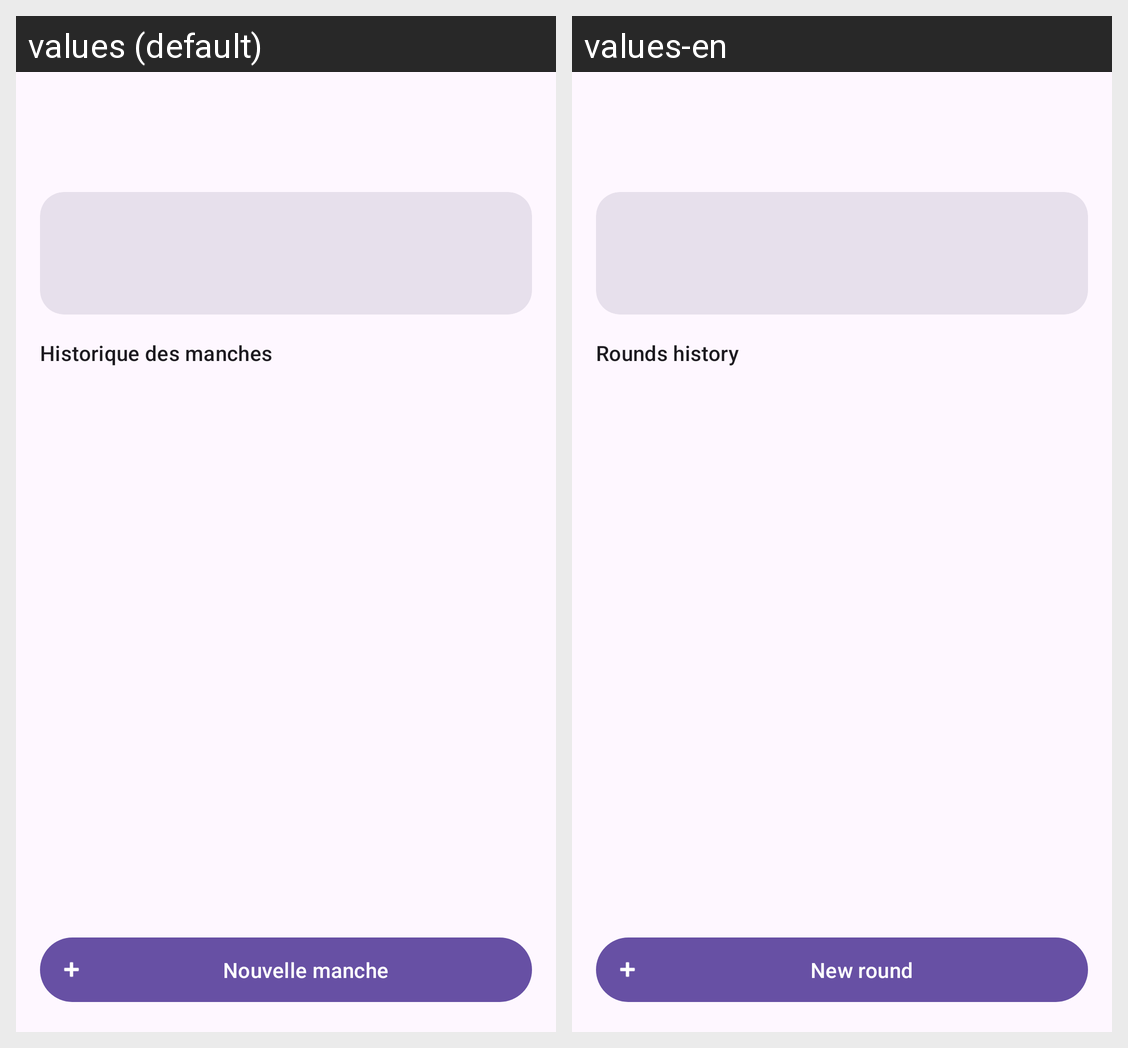

For this localized Android screen grid, give each drawn string resource with its value in every locale shown.
Android screen res/layout/activity_game_detail.xml rendered under 2 locales, left to right: values (default), values-en. Device: Nexus 5 (rendered at 1080×1920; each locale shown at half size, 540×960, under a caption strip naming it); theme Theme.ScoreTarot.
Strings drawn on this screen, with the default value and each locale's value (text and hints the layout hard-codes, and strings that could not be matched under every locale, appear in the picture but are not listed):

game_detail_history
  values: Historique des manches
  values-en: Rounds history

game_detail_new_round
  values: Nouvelle manche
  values-en: New round
